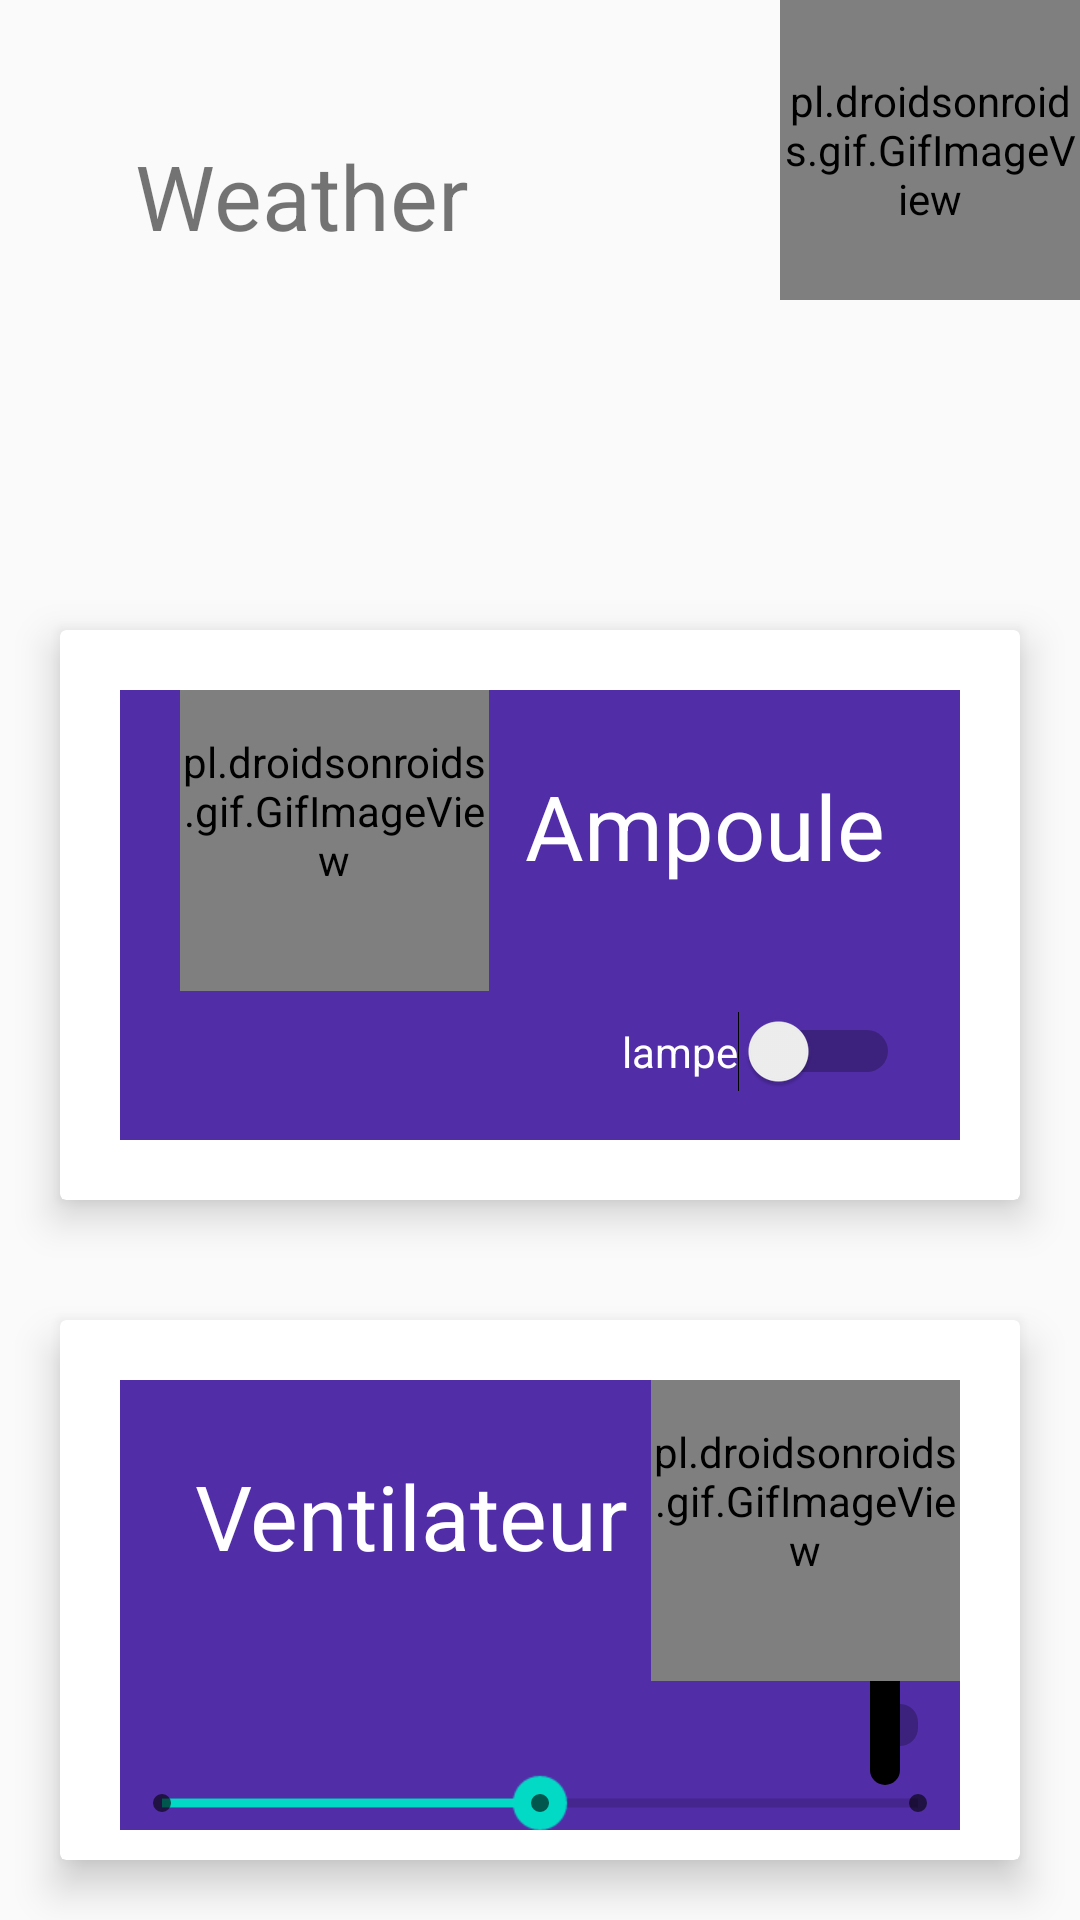

Here is an Android app screen rendered from its layout file. Give the layout XML and the strings, colors and styles it references.
<!-- AndroidManifest.xml: application theme Theme.PFE2023 -->
<!-- res/layout/activity_salon.xml -->
<?xml version="1.0" encoding="utf-8"?>
<androidx.constraintlayout.widget.ConstraintLayout xmlns:android="http://schemas.android.com/apk/res/android"
    xmlns:app="http://schemas.android.com/apk/res-auto"
    xmlns:tools="http://schemas.android.com/tools"
    android:layout_width="match_parent"
    android:layout_height="match_parent"
    tools:context=".activity.Salon">


    <LinearLayout
        android:layout_width="match_parent"
        android:layout_height="match_parent"
        android:gravity="center"
        android:orientation="vertical">
        <RelativeLayout
            android:layout_width="match_parent"
            android:layout_height="190dp">

            <RelativeLayout
                android:layout_width="match_parent"
                android:layout_height="150dp"
                android:layout_margin="20dp">
                <TextView
                    android:layout_width="wrap_content"
                    android:layout_height="wrap_content"
                    android:text="Weather"
                    android:textSize="30sp"
                    android:padding="25dp"/>

                <TextView
                    android:id="@+id/tempS"
                    android:layout_width="wrap_content"
                    android:layout_height="wrap_content"
                    android:layout_above="@+id/humS"
                    android:layout_alignParentEnd="true"
                    android:layout_marginEnd="118dp"
                    android:layout_marginBottom="22dp"
                    android:textSize="30sp" />

                <TextView
                    android:id="@+id/humS"
                    android:layout_width="wrap_content"
                    android:layout_height="wrap_content"
                    android:layout_alignParentEnd="true"
                    android:layout_alignParentBottom="true"
                    android:layout_marginEnd="116dp"
                    android:layout_marginBottom="45dp"
                    android:textSize="30sp" />


            </RelativeLayout>

            <pl.droidsonroids.gif.GifImageView
                android:layout_width="100dp"
                android:layout_height="100dp"
                android:src="@drawable/humidite"
                android:layout_marginTop="-0dp"
                android:layout_alignParentRight="true"/>
        </RelativeLayout>

        <androidx.cardview.widget.CardView
            android:layout_width="match_parent"
            android:layout_height="wrap_content"
            android:layout_margin="20dp"
            app:cardElevation="8dp">

            <RelativeLayout
                android:layout_width="match_parent"
                android:layout_height="150dp"
                android:layout_margin="20dp"
                android:background="#512da8">

                <pl.droidsonroids.gif.GifImageView
                    android:layout_width="103dp"
                    android:layout_height="120dp"
                    android:layout_marginLeft="20dp"
                    android:layout_marginTop="-20dp"
                    android:src="@drawable/ampoules" />

                <TextView
                    android:layout_width="wrap_content"
                    android:layout_height="wrap_content"
                    android:text="Ampoule"
                    android:textSize="30sp"
                    android:textColor="@color/white"
                    android:layout_alignParentRight="true"
                    android:padding="25dp"/>

                <Switch
                    android:id="@+id/switchS"
                    android:layout_width="wrap_content"
                    android:layout_height="wrap_content"
                    android:layout_alignParentRight="true"
                    android:layout_alignParentBottom="true"
                    android:padding="20dp"
                    android:text="lampe"
                    android:textOff="OFF"
                    android:textOn="ON"
                    android:textColor="@color/colorWithe" />
            </RelativeLayout>
        </androidx.cardview.widget.CardView>

        <androidx.cardview.widget.CardView
            android:layout_width="match_parent"
            android:layout_height="wrap_content"
            android:layout_margin="20dp"
            app:cardElevation="8dp">

            <RelativeLayout
                android:layout_width="match_parent"
                android:layout_height="150dp"
                android:layout_margin="20dp"
                android:background="#512da8">

                <TextView
                    android:layout_width="wrap_content"
                    android:layout_height="wrap_content"
                    android:text="Ventilateur"
                    android:textSize="30sp"
                    android:textColor="@color/white"
                    android:layout_alignParentLeft="true"
                    android:padding="25dp"/>

                <SeekBar
                    android:id="@+id/VS"
                    style="@style/Widget.AppCompat.SeekBar.Discrete"
                    android:layout_width="200dp"
                    android:layout_height="wrap_content"
                    android:layout_centerInParent="true"
                    android:layout_alignParentBottom="true"
                    android:max="2"
                    android:progress="1"
                    android:scaleX="1.5"
                    android:scaleY="1.5"/>
                <Switch
                    android:id="@+id/switchVS"
                    android:layout_width="match_parent"
                    android:layout_height="50dp"
                    android:layout_centerInParent="true"
                    android:layout_alignParentBottom="true"
                    android:layout_marginBottom="10dp"
                    android:layout_marginEnd="10dp"
                    android:layout_marginStart="10dp"
                    android:max="180"
                    android:progress="0"
                    android:indeterminate="false"
                    android:thumb="@drawable/curseur_porte"
                    android:progressDrawable="@drawable/seekbar_background"/>
                <pl.droidsonroids.gif.GifImageView
                    android:layout_width="103dp"
                    android:layout_height="120dp"
                    android:layout_marginLeft="20dp"
                    android:layout_marginTop="-20dp"
                    android:layout_alignParentRight="true"
                    android:src="@drawable/vent1" />

            </RelativeLayout>
        </androidx.cardview.widget.CardView>

    </LinearLayout>

</androidx.constraintlayout.widget.ConstraintLayout>
<!-- resources referenced by this layout -->
<resources>
  <color name="colorWithe">#ffffff</color>
  <color name="white">#FFFFFFFF</color>
  <!-- drawable curseur_porte (drawable) -->
  <?xml version="1.0" encoding="utf-8"?>
  <shape xmlns:android="http://schemas.android.com/apk/res/android"
      android:shape="rectangle">
  
      <solid
          android:color="@color/black"/>
  
      <size
          android:width="10dp"
          android:height="40dp"/>
  
      <corners
          android:radius="25dp"/>
  
  </shape>
  <!-- drawable seekbar_background (drawable) -->
  <?xml version="1.0" encoding="utf-8"?>
  <layer-list xmlns:android="http://schemas.android.com/apk/res/android">
  
      <item android:gravity="center_vertical">
  
          <shape android:shape="rectangle">
  
              <solid
                  android:color="@color/white"/>
              <size android:height="50dp"/>
              <corners
                  android:radius="20dp"/>
              <stroke
                  android:color="@color/lavender"
                  android:width="3dp"/>
          </shape>
      </item>
  
      <item android:gravity="center_vertical">
  
          <scale android:scaleWidth="100%">
              <selector>
                  <item>
                      <shape android:shape="rectangle">
                          <solid android:color="@color/lavender"/>
                          <size android:height="50dp"/>
                          <corners android:radius="20dp"/>
                      </shape>
                  </item>
              </selector>
          </scale>
  
      </item>
  
  </layer-list>
  <style name="Theme.PFE2023" parent="Theme.AppCompat.Light.NoActionBar">
          
          <item name="colorPrimary">@color/purple_500</item>
          <item name="colorPrimaryDark">@color/purple_700</item>
          <item name="colorAccent">@color/teal_200</item>
          
      </style>
  <color name="black">#FF000000</color>
  <color name="lavender">#8692f7</color>
  <color name="purple_500">#FF6200EE</color>
  <color name="purple_700">#FF3700B3</color>
  <color name="teal_200">#FF03DAC5</color>
</resources>
